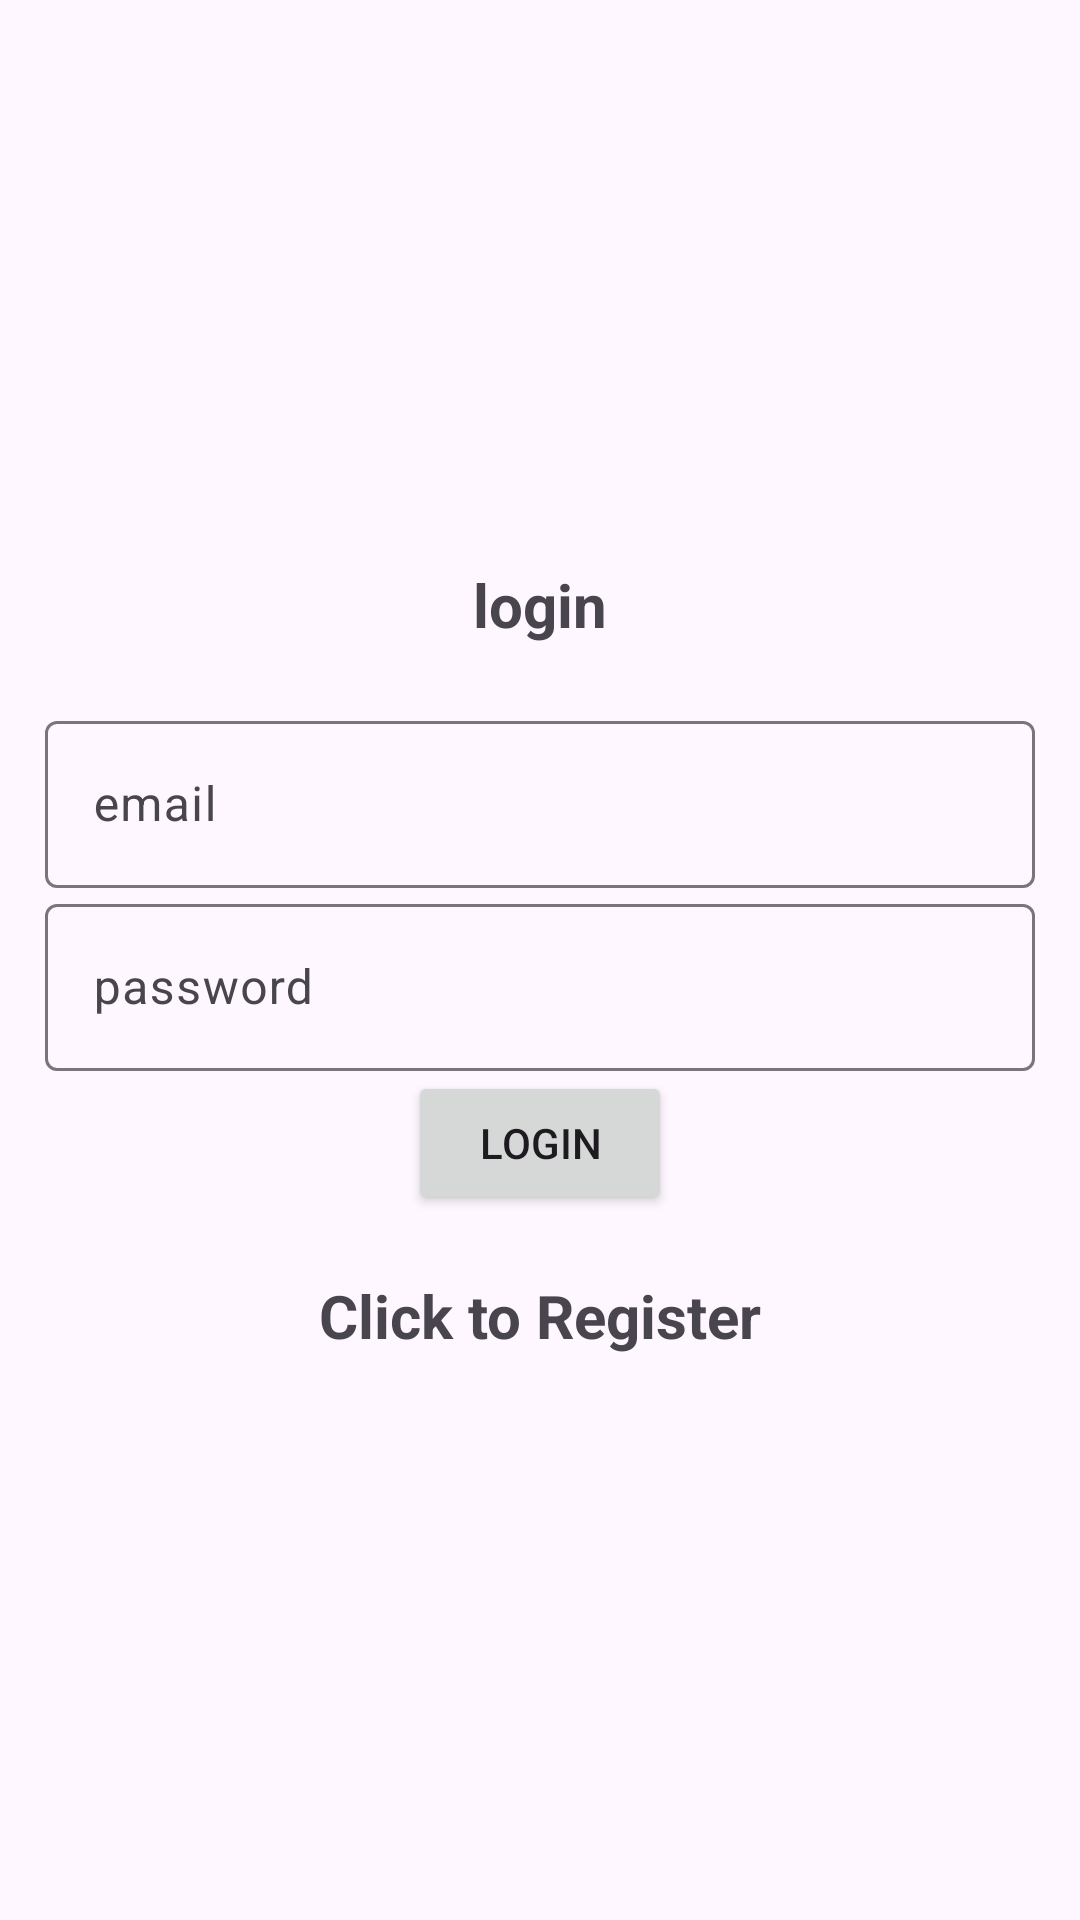

Layout XML and referenced resources for this Android screen:
<!-- AndroidManifest.xml: application theme Theme.Material3.Light -->
<!-- res/layout/activity_login.xml -->
<?xml version="1.0" encoding="utf-8"?>
<LinearLayout xmlns:android="http://schemas.android.com/apk/res/android"
    xmlns:app="http://schemas.android.com/apk/res-auto"
    xmlns:tools="http://schemas.android.com/tools"
    android:id="@+id/main"
    android:layout_width="match_parent"
    android:orientation="vertical"
    android:padding="15dp"
    android:gravity="center"
    android:layout_height="match_parent"
    tools:context=".Login">

    <TextView
        android:text="@string/login"
        android:textSize="20sp"
        android:textStyle="bold"
        android:layout_marginBottom="20dp"
        android:gravity="center"
        android:layout_width="match_parent"
        android:layout_height="wrap_content"/>
    <com.google.android.material.textfield.TextInputLayout
        android:layout_width="match_parent"
        android:layout_height="wrap_content">
        <com.google.android.material.textfield.TextInputEditText
            android:id="@+id/email"
            android:hint="@string/email"
            android:layout_width="match_parent"
            android:layout_height="wrap_content"/>

    </com.google.android.material.textfield.TextInputLayout>

    <com.google.android.material.textfield.TextInputLayout
        android:layout_width="match_parent"
        android:layout_height="wrap_content">
        <com.google.android.material.textfield.TextInputEditText
            android:id="@+id/password"
            android:hint="@string/password"
            android:layout_width="match_parent"
            android:layout_height="wrap_content"
            tools:ignore="HardcodedText" />

    </com.google.android.material.textfield.TextInputLayout>

    <ProgressBar
        android:id="@+id/progressBar"
        android:visibility="gone"
        android:layout_width="wrap_content"
        android:layout_height="wrap_content"/>

    <Button
        android:id="@+id/btn_login"
        android:text="@string/login"
        android:layout_width="wrap_content"
        android:layout_height="wrap_content"/>
    <TextView
        android:textStyle="bold"
        android:textSize="20sp"
        android:gravity="center"
        android:layout_marginTop="20dp"
        android:id="@+id/registerNow"
        android:text="@string/click_to_register"
        android:layout_width="match_parent"
        android:layout_height="wrap_content"/>


</LinearLayout>
<!-- resources referenced by this layout -->
<resources>
  <string name="click_to_register">Click to Register</string>
  <string name="email">email\n</string>
  <string name="login">login</string>
  <string name="password">password\n</string>
</resources>
